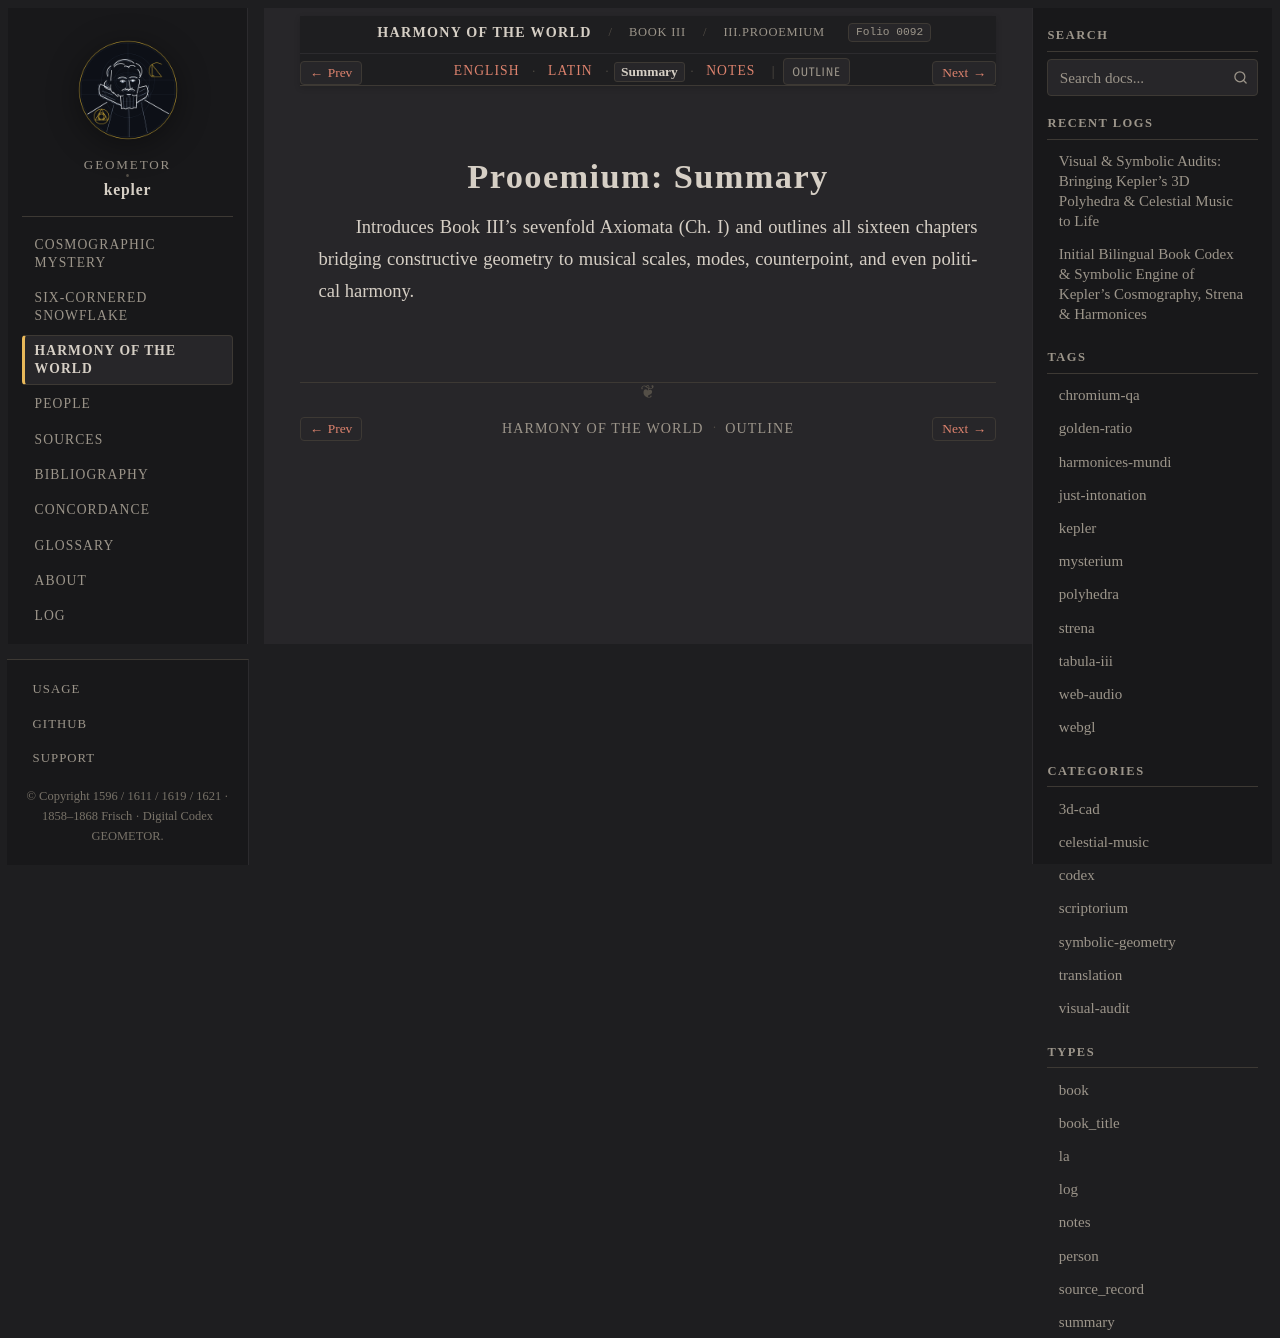

repository: geometor/kepler · page: harmonices_mundi/liber_iii/prooemium/summary.html · generator: sphinx

:type: summary
:layout: book
:canonical_id: III.Prooemium
:order: 1
:folio: harmonices_mundi:0092

.. _hm-liber-iii-prooemium-summary:

Prooemium: Summary
==================

Introduces Book III's sevenfold Axiomata (Ch. I) and outlines all sixteen chapters bridging constructive geometry to musical scales, modes, counterpoint, and even political harmony.
